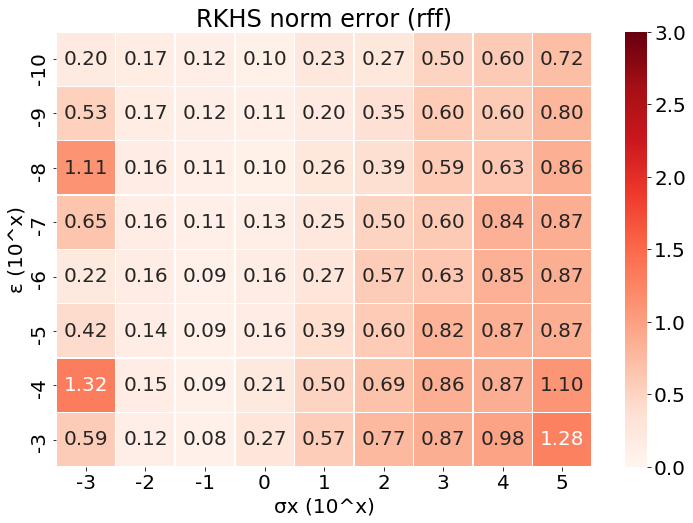

The data file committed next to this chart (first rows):
, -3, -2, -1, 0, 1, 2, 3, 4, 5
-10, 0.2031, 0.1673, 0.1249, 0.1044, 0.2309, 0.268, 0.4988, 0.6028, 0.7235
-9, 0.5336, 0.1664, 0.1201, 0.1105, 0.2, 0.353, 0.595, 0.6014, 0.8046
-8, 1.111, 0.1552, 0.1112, 0.1029, 0.2605, 0.3852, 0.5948, 0.6328, 0.8586
-7, 0.6484, 0.1635, 0.106, 0.1252, 0.2472, 0.5038, 0.6011, 0.8449, 0.8673
-6, 0.2182, 0.164, 0.09063, 0.1584, 0.2708, 0.5744, 0.6312, 0.8504, 0.8674
-5, 0.4197, 0.1429, 0.08724, 0.1559, 0.388, 0.5971, 0.823, 0.8662, 0.8735
-4, 1.317, 0.1518, 0.08655, 0.2127, 0.4968, 0.6911, 0.8618, 0.8713, 1.098
-3, 0.5853, 0.1237, 0.08164, 0.2747, 0.573, 0.771, 0.8689, 0.98, 1.283
